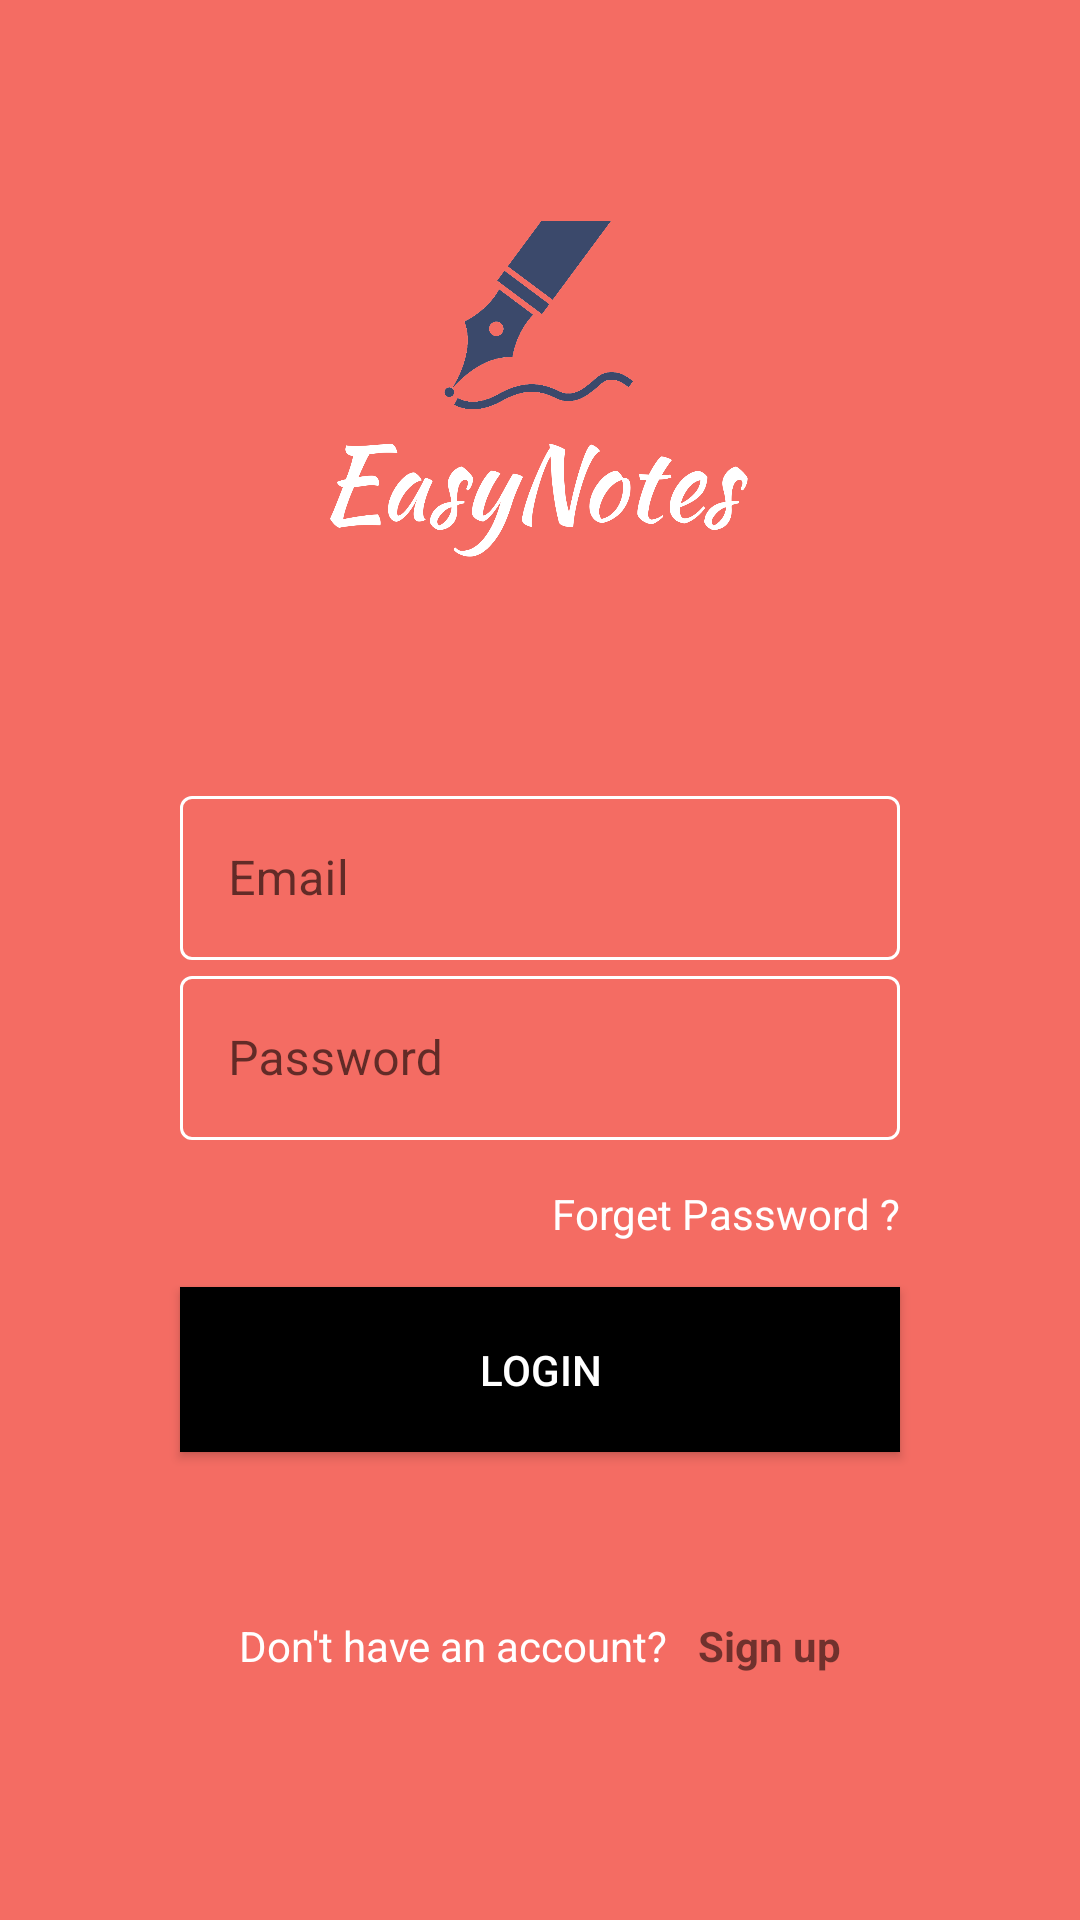

Produce the Android XML layout that renders to this screen, including the resource entries it uses.
<!-- AndroidManifest.xml: application theme Theme.MyNotesApp -->
<!-- res/layout/activity_login.xml -->
<?xml version="1.0" encoding="utf-8"?>
<RelativeLayout android:layout_width="match_parent"
    xmlns:app="http://schemas.android.com/apk/res-auto"
    android:background="#f46c63"
    android:layout_height="match_parent"
    xmlns:android="http://schemas.android.com/apk/res/android">

    <ImageView
        android:src="@drawable/splashscreen"
        android:id="@+id/login_logo"
        android:layout_marginTop="60dp"
        android:layout_centerHorizontal="true"
        android:layout_width="140dp"
        android:layout_height="140dp"/>


    <com.google.android.material.textfield.TextInputLayout
        android:layout_below="@id/login_logo"
        android:layout_centerHorizontal="true"
        style="@style/Widget.MaterialComponents.TextInputLayout.OutlinedBox"
        android:layout_marginTop="60dp"
        android:layout_width="240dp"
        app:boxStrokeColor="@color/white"
        app:hintTextColor="@color/white"
        android:hint="@string/email"
        android:id="@+id/log_email_layout"
        android:layout_height="60dp">

        <com.google.android.material.textfield.TextInputEditText
            android:layout_width="match_parent"
            android:layout_height="match_parent"
            android:textColor="@color/white"
            android:id="@+id/log_email_input" />

    </com.google.android.material.textfield.TextInputLayout>

    <com.google.android.material.textfield.TextInputLayout
        android:layout_centerHorizontal="true"
        android:layout_below="@id/log_email_layout"
        android:id="@+id/log_password_layout"
        android:theme="@style/LoginTextInputLayoutStyle"
        style="@style/Widget.MaterialComponents.TextInputLayout.OutlinedBox"
        app:boxStrokeColor="@color/white"
        android:layout_width="240dp"
        android:hint="@string/password"
        app:hintTextColor="@color/white"
        android:layout_height="60dp">

        <com.google.android.material.textfield.TextInputEditText
            android:layout_width="match_parent"
            android:textColor="@color/white"
            android:inputType="textPassword"
            android:layout_height="match_parent"
            android:id="@+id/log_password_input" />

    </com.google.android.material.textfield.TextInputLayout>

    <TextView
        android:layout_width="wrap_content"
        android:layout_height="wrap_content"
        android:text="@string/forget_password"
        android:layout_marginTop="15dp"
        android:layout_alignEnd="@id/log_password_layout"
        android:textColor="#ffffff"
        android:layout_below="@id/log_password_layout"
        android:id="@+id/forget_password"/>

    <androidx.appcompat.widget.AppCompatButton
        android:layout_width="240dp"
        android:layout_height="55dp"
        android:text="@string/login_btn"
        android:textColor="#ffffff"
        android:background="@color/black"
        android:id="@+id/login_button"
        android:layout_below="@id/forget_password"
        android:layout_centerHorizontal="true"
        android:layout_marginTop="15dp"/>


    <LinearLayout
        android:layout_below="@id/login_button"
        android:layout_width="wrap_content"
        android:layout_marginTop="55dp"
        android:layout_centerHorizontal="true"
        android:layout_height="wrap_content">

        <TextView
            android:layout_width="wrap_content"
            android:layout_height="wrap_content"
            android:text="@string/don_t_have_an_account"
            android:textColor="#ffffff" />

        <TextView
            android:textStyle="bold"
            android:layout_width="wrap_content"
            android:layout_height="wrap_content"
            android:id="@+id/gotoRegister"
            android:text="@string/sign_up"
            android:layout_marginStart="10dp" />


    </LinearLayout>


</RelativeLayout>
<!-- resources referenced by this layout -->
<resources>
  <color name="black">#FF000000</color>
  <color name="white">#FFFFFFFF</color>
  <!-- drawable splashscreen: png bitmap (drawable-xxxhdpi, 81948 bytes) -->
  <string name="don_t_have_an_account">Don\'t have an account?</string>
  <string name="email">Email</string>
  <string name="forget_password">Forget Password ?</string>
  <string name="login_btn">login</string>
  <string name="password">Password</string>
  <string name="sign_up">Sign up</string>
  <style name="LoginTextInputLayoutStyle" parent="Widget.MaterialComponents.TextInputLayout.OutlinedBox.Dense">
          <item name="boxStrokeColor">#fff</item>
          <item name="boxStrokeWidth">2dp</item>
      </style>
  <style name="Theme.MyNotesApp" parent="Theme.MaterialComponents.DayNight.NoActionBar">
          
          <item name="colorPrimary">@color/purple_500</item>
          <item name="colorPrimaryVariant">@color/purple_700</item>
          <item name="colorOnPrimary">@color/white</item>
          
          <item name="colorSecondary">@color/teal_200</item>
          <item name="colorSecondaryVariant">@color/teal_700</item>
          <item name="colorOnSecondary">@color/black</item>
          
          <item name="android:statusBarColor" tools:targetApi="l">?attr/colorPrimaryVariant</item>
          
  
      </style>
  <color name="purple_500">#FF6200EE</color>
  <color name="purple_700">#FF3700B3</color>
  <color name="teal_200">#FF03DAC5</color>
  <color name="teal_700">#FF018786</color>
</resources>
